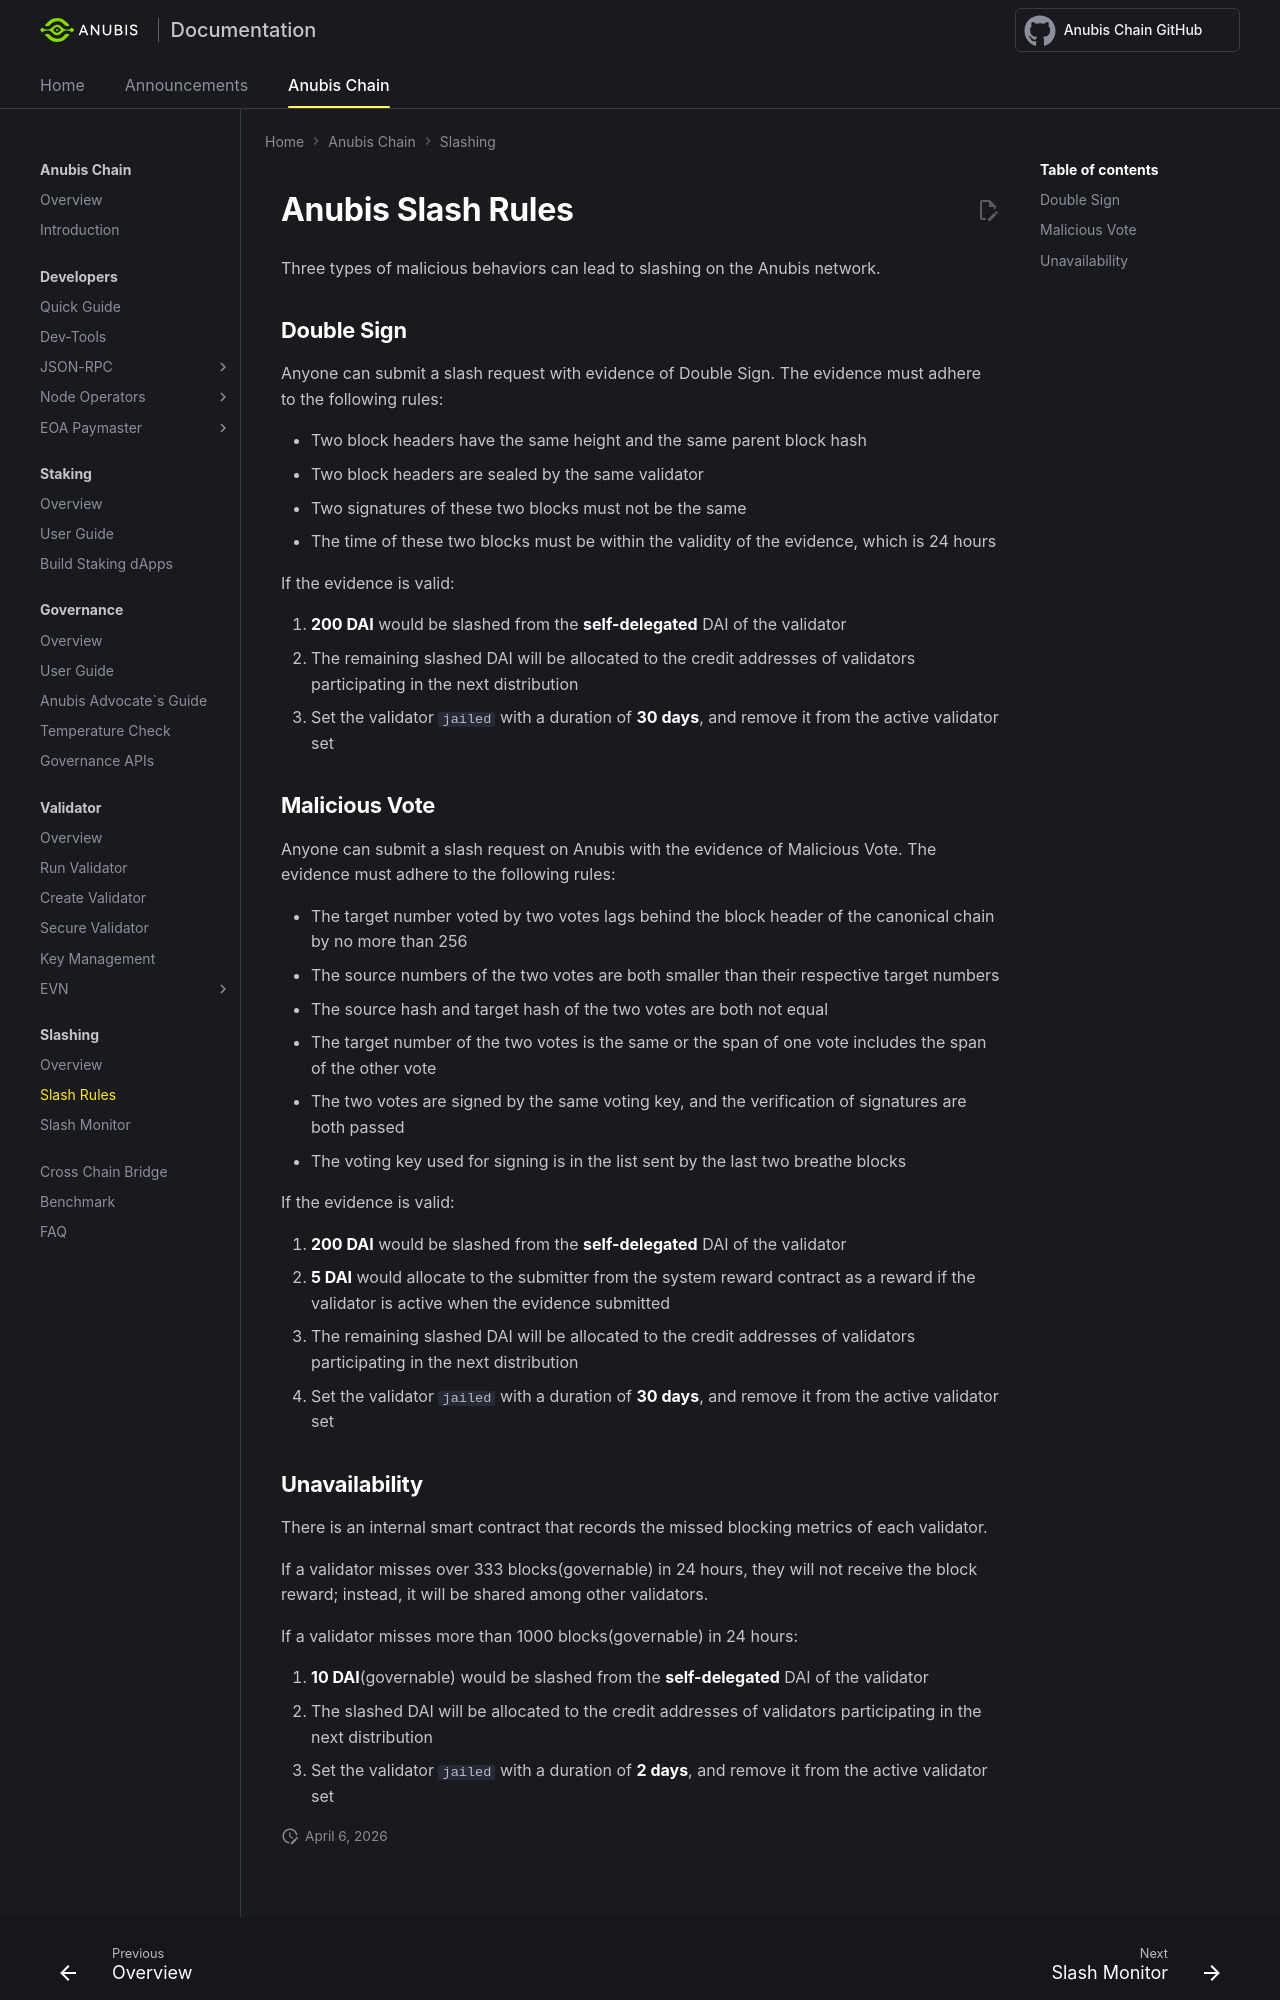

repository: anubis-chain/docs · page: anubis-chain/slashing/slash-rules/index.html · generator: mkdocs

---
title: Anubis Slash Rules - Anubis Slashing
---

# Anubis Slash Rules

Three types of malicious behaviors can lead to slashing on the Anubis network.

## Double Sign

Anyone can submit a slash request with evidence of Double Sign. The evidence must adhere to the following rules:

* Two block headers have the same height and the same parent block hash
* Two block headers are sealed by the same validator
* Two signatures of these two blocks must not be the same
* The time of these two blocks must be within the validity of the evidence, which is 24 hours

If the evidence is valid:

1. **200 DAI** would be slashed from the **self-delegated** DAI of the validator
2. The remaining slashed DAI will be allocated to the credit addresses of validators participating in the next distribution 
3. Set the validator `jailed` with a duration of **30 days**, and remove it from the active validator set


## Malicious Vote
Anyone can submit a slash request on Anubis with the evidence of Malicious Vote. The evidence must adhere to the following rules:

* The target number voted by two votes lags behind the block header of the canonical chain by no more than 256
* The source numbers of the two votes are both smaller than their respective target numbers
* The source hash and target hash of the two votes are both not equal
* The target number of the two votes is the same or the span of one vote includes the span of the other vote
* The two votes are signed by the same voting key, and the verification of signatures are both passed
* The voting key used for signing is in the list sent by the last two breathe blocks

If the evidence is valid:

1. **200 DAI** would be slashed from the **self-delegated** DAI of the validator
2. **5 DAI** would allocate to the submitter from the system reward contract as a reward if the validator is active when the evidence submitted
3. The remaining slashed DAI will be allocated to the credit addresses of validators participating in the next distribution
4. Set the validator `jailed` with a duration of **30 days**, and remove it from the active validator set
